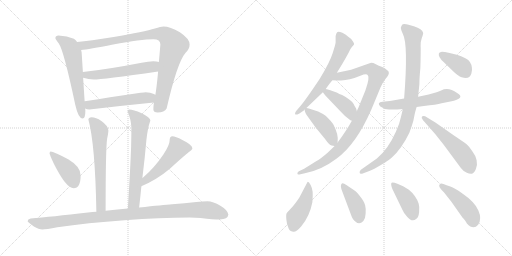
t = 0.00 s
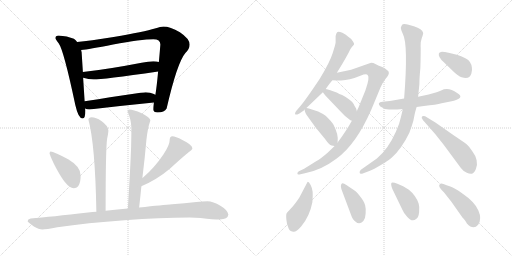
t = 3.08 s
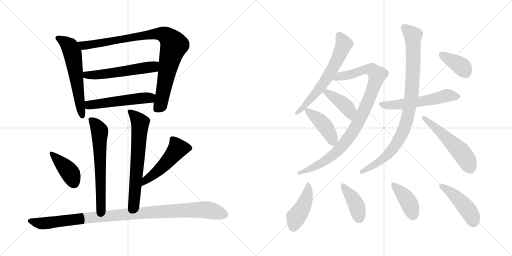
t = 6.15 s
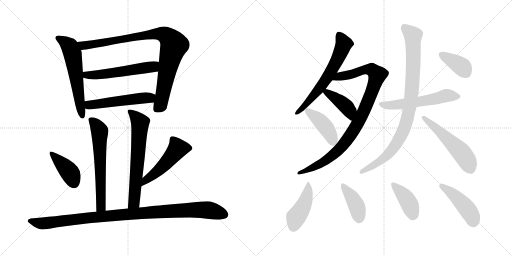
t = 9.22 s
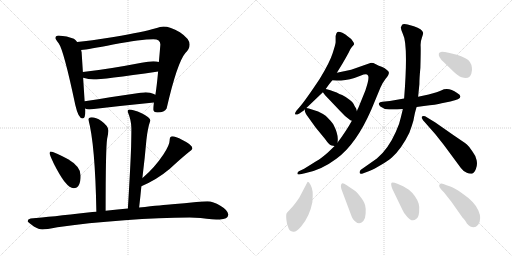
t = 12.30 s
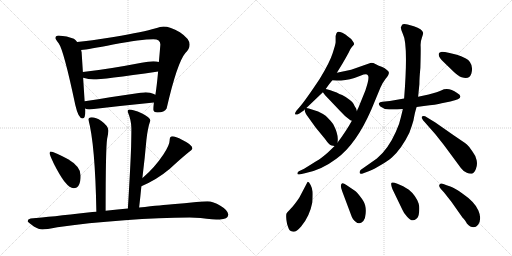
t = 15.37 s

The animated SVG that drew these frames (rendered in a browser with its animation timeline set to each time). Animation: 21 CSS @keyframes rules; one cycle of 15.37 s.

<svg version="1.1" viewBox="0 0 2048 1024" xmlns="http://www.w3.org/2000/svg">
  <g stroke="lightgray" stroke-dasharray="1,1" stroke-width="1" transform="scale(4, 4)">
    <line x1="0" y1="0" x2="256" y2="256"></line>
    <line x1="256" y1="0" x2="0" y2="256"></line>
    <line x1="128" y1="0" x2="128" y2="256"></line>
    <line x1="0" y1="128" x2="256" y2="128"></line>
    <line x1="256" y1="0" x2="512" y2="256"></line>
    <line x1="512" y1="0" x2="256" y2="256"></line>
    <line x1="384" y1="0" x2="384" y2="256"></line>
    <line x1="256" y1="128" x2="512" y2="128"></line>
  </g>
<g transform="scale(1, -1) translate(0, -850)">
   <style type="text/css">
    @keyframes keyframes0 {
      from {
       stroke: black;
       stroke-dashoffset: 598;
       stroke-width: 128;
       }
       66% {
       animation-timing-function: step-end;
       stroke: black;
       stroke-dashoffset: 0;
       stroke-width: 128;
       }
       to {
       stroke: black;
       stroke-width: 1024;
       }
       }
       #make-me-a-hanzi-animation-0 {
         animation: keyframes0 0.736654s both;
         animation-delay: 0.000000s;
         animation-timing-function: linear;
       }
    @keyframes keyframes1 {
      from {
       stroke: black;
       stroke-dashoffset: 930;
       stroke-width: 128;
       }
       75% {
       animation-timing-function: step-end;
       stroke: black;
       stroke-dashoffset: 0;
       stroke-width: 128;
       }
       to {
       stroke: black;
       stroke-width: 1024;
       }
       }
       #make-me-a-hanzi-animation-1 {
         animation: keyframes1 1.006836s both;
         animation-delay: 0.736654s;
         animation-timing-function: linear;
       }
    @keyframes keyframes2 {
      from {
       stroke: black;
       stroke-dashoffset: 557;
       stroke-width: 128;
       }
       64% {
       animation-timing-function: step-end;
       stroke: black;
       stroke-dashoffset: 0;
       stroke-width: 128;
       }
       to {
       stroke: black;
       stroke-width: 1024;
       }
       }
       #make-me-a-hanzi-animation-2 {
         animation: keyframes2 0.703288s both;
         animation-delay: 1.743490s;
         animation-timing-function: linear;
       }
    @keyframes keyframes3 {
      from {
       stroke: black;
       stroke-dashoffset: 527;
       stroke-width: 128;
       }
       63% {
       animation-timing-function: step-end;
       stroke: black;
       stroke-dashoffset: 0;
       stroke-width: 128;
       }
       to {
       stroke: black;
       stroke-width: 1024;
       }
       }
       #make-me-a-hanzi-animation-3 {
         animation: keyframes3 0.678874s both;
         animation-delay: 2.446778s;
         animation-timing-function: linear;
       }
    @keyframes keyframes4 {
      from {
       stroke: black;
       stroke-dashoffset: 631;
       stroke-width: 128;
       }
       67% {
       animation-timing-function: step-end;
       stroke: black;
       stroke-dashoffset: 0;
       stroke-width: 128;
       }
       to {
       stroke: black;
       stroke-width: 1024;
       }
       }
       #make-me-a-hanzi-animation-4 {
         animation: keyframes4 0.763509s both;
         animation-delay: 3.125652s;
         animation-timing-function: linear;
       }
    @keyframes keyframes5 {
      from {
       stroke: black;
       stroke-dashoffset: 656;
       stroke-width: 128;
       }
       68% {
       animation-timing-function: step-end;
       stroke: black;
       stroke-dashoffset: 0;
       stroke-width: 128;
       }
       to {
       stroke: black;
       stroke-width: 1024;
       }
       }
       #make-me-a-hanzi-animation-5 {
         animation: keyframes5 0.783854s both;
         animation-delay: 3.889161s;
         animation-timing-function: linear;
       }
    @keyframes keyframes6 {
      from {
       stroke: black;
       stroke-dashoffset: 407;
       stroke-width: 128;
       }
       57% {
       animation-timing-function: step-end;
       stroke: black;
       stroke-dashoffset: 0;
       stroke-width: 128;
       }
       to {
       stroke: black;
       stroke-width: 1024;
       }
       }
       #make-me-a-hanzi-animation-6 {
         animation: keyframes6 0.581217s both;
         animation-delay: 4.673015s;
         animation-timing-function: linear;
       }
    @keyframes keyframes7 {
      from {
       stroke: black;
       stroke-dashoffset: 507;
       stroke-width: 128;
       }
       62% {
       animation-timing-function: step-end;
       stroke: black;
       stroke-dashoffset: 0;
       stroke-width: 128;
       }
       to {
       stroke: black;
       stroke-width: 1024;
       }
       }
       #make-me-a-hanzi-animation-7 {
         animation: keyframes7 0.662598s both;
         animation-delay: 5.254232s;
         animation-timing-function: linear;
       }
    @keyframes keyframes8 {
      from {
       stroke: black;
       stroke-dashoffset: 1043;
       stroke-width: 128;
       }
       77% {
       animation-timing-function: step-end;
       stroke: black;
       stroke-dashoffset: 0;
       stroke-width: 128;
       }
       to {
       stroke: black;
       stroke-width: 1024;
       }
       }
       #make-me-a-hanzi-animation-8 {
         animation: keyframes8 1.098796s both;
         animation-delay: 5.916830s;
         animation-timing-function: linear;
       }
    @keyframes keyframes9 {
      from {
       stroke: black;
       stroke-dashoffset: 639;
       stroke-width: 128;
       }
       68% {
       animation-timing-function: step-end;
       stroke: black;
       stroke-dashoffset: 0;
       stroke-width: 128;
       }
       to {
       stroke: black;
       stroke-width: 1024;
       }
       }
       #make-me-a-hanzi-animation-9 {
         animation: keyframes9 0.770020s both;
         animation-delay: 7.015626s;
         animation-timing-function: linear;
       }
    @keyframes keyframes10 {
      from {
       stroke: black;
       stroke-dashoffset: 971;
       stroke-width: 128;
       }
       76% {
       animation-timing-function: step-end;
       stroke: black;
       stroke-dashoffset: 0;
       stroke-width: 128;
       }
       to {
       stroke: black;
       stroke-width: 1024;
       }
       }
       #make-me-a-hanzi-animation-10 {
         animation: keyframes10 1.040202s both;
         animation-delay: 7.785646s;
         animation-timing-function: linear;
       }
    @keyframes keyframes11 {
      from {
       stroke: black;
       stroke-dashoffset: 415;
       stroke-width: 128;
       }
       57% {
       animation-timing-function: step-end;
       stroke: black;
       stroke-dashoffset: 0;
       stroke-width: 128;
       }
       to {
       stroke: black;
       stroke-width: 1024;
       }
       }
       #make-me-a-hanzi-animation-11 {
         animation: keyframes11 0.587728s both;
         animation-delay: 8.825848s;
         animation-timing-function: linear;
       }
    @keyframes keyframes12 {
      from {
       stroke: black;
       stroke-dashoffset: 429;
       stroke-width: 128;
       }
       58% {
       animation-timing-function: step-end;
       stroke: black;
       stroke-dashoffset: 0;
       stroke-width: 128;
       }
       to {
       stroke: black;
       stroke-width: 1024;
       }
       }
       #make-me-a-hanzi-animation-12 {
         animation: keyframes12 0.599121s both;
         animation-delay: 9.413576s;
         animation-timing-function: linear;
       }
    @keyframes keyframes13 {
      from {
       stroke: black;
       stroke-dashoffset: 564;
       stroke-width: 128;
       }
       65% {
       animation-timing-function: step-end;
       stroke: black;
       stroke-dashoffset: 0;
       stroke-width: 128;
       }
       to {
       stroke: black;
       stroke-width: 1024;
       }
       }
       #make-me-a-hanzi-animation-13 {
         animation: keyframes13 0.708984s both;
         animation-delay: 10.012697s;
         animation-timing-function: linear;
       }
    @keyframes keyframes14 {
      from {
       stroke: black;
       stroke-dashoffset: 929;
       stroke-width: 128;
       }
       75% {
       animation-timing-function: step-end;
       stroke: black;
       stroke-dashoffset: 0;
       stroke-width: 128;
       }
       to {
       stroke: black;
       stroke-width: 1024;
       }
       }
       #make-me-a-hanzi-animation-14 {
         animation: keyframes14 1.006022s both;
         animation-delay: 10.721681s;
         animation-timing-function: linear;
       }
    @keyframes keyframes15 {
      from {
       stroke: black;
       stroke-dashoffset: 541;
       stroke-width: 128;
       }
       64% {
       animation-timing-function: step-end;
       stroke: black;
       stroke-dashoffset: 0;
       stroke-width: 128;
       }
       to {
       stroke: black;
       stroke-width: 1024;
       }
       }
       #make-me-a-hanzi-animation-15 {
         animation: keyframes15 0.690267s both;
         animation-delay: 11.727703s;
         animation-timing-function: linear;
       }
    @keyframes keyframes16 {
      from {
       stroke: black;
       stroke-dashoffset: 379;
       stroke-width: 128;
       }
       55% {
       animation-timing-function: step-end;
       stroke: black;
       stroke-dashoffset: 0;
       stroke-width: 128;
       }
       to {
       stroke: black;
       stroke-width: 1024;
       }
       }
       #make-me-a-hanzi-animation-16 {
         animation: keyframes16 0.558431s both;
         animation-delay: 12.417970s;
         animation-timing-function: linear;
       }
    @keyframes keyframes17 {
      from {
       stroke: black;
       stroke-dashoffset: 445;
       stroke-width: 128;
       }
       59% {
       animation-timing-function: step-end;
       stroke: black;
       stroke-dashoffset: 0;
       stroke-width: 128;
       }
       to {
       stroke: black;
       stroke-width: 1024;
       }
       }
       #make-me-a-hanzi-animation-17 {
         animation: keyframes17 0.612142s both;
         animation-delay: 12.976401s;
         animation-timing-function: linear;
       }
    @keyframes keyframes18 {
      from {
       stroke: black;
       stroke-dashoffset: 408;
       stroke-width: 128;
       }
       57% {
       animation-timing-function: step-end;
       stroke: black;
       stroke-dashoffset: 0;
       stroke-width: 128;
       }
       to {
       stroke: black;
       stroke-width: 1024;
       }
       }
       #make-me-a-hanzi-animation-18 {
         animation: keyframes18 0.582031s both;
         animation-delay: 13.588543s;
         animation-timing-function: linear;
       }
    @keyframes keyframes19 {
      from {
       stroke: black;
       stroke-dashoffset: 411;
       stroke-width: 128;
       }
       57% {
       animation-timing-function: step-end;
       stroke: black;
       stroke-dashoffset: 0;
       stroke-width: 128;
       }
       to {
       stroke: black;
       stroke-width: 1024;
       }
       }
       #make-me-a-hanzi-animation-19 {
         animation: keyframes19 0.584473s both;
         animation-delay: 14.170574s;
         animation-timing-function: linear;
       }
    @keyframes keyframes20 {
      from {
       stroke: black;
       stroke-dashoffset: 453;
       stroke-width: 128;
       }
       60% {
       animation-timing-function: step-end;
       stroke: black;
       stroke-dashoffset: 0;
       stroke-width: 128;
       }
       to {
       stroke: black;
       stroke-width: 1024;
       }
       }
       #make-me-a-hanzi-animation-20 {
         animation: keyframes20 0.618652s both;
         animation-delay: 14.755047s;
         animation-timing-function: linear;
       }
</style>
<path d="M 234.5 708.0 Q 221.5 708.0 221.5 697.0 Q 222.5 693.0 234.5 677.0 Q 254.5 651.0 301.5 429.0 Q 313.5 376.0 330.5 376.0 Q 341.5 376.0 341.5 408.0 L 340.5 416.0 L 338.5 445.0 L 332.5 539.0 L 331.5 562.0 L 326.5 641.0 Q 325.5 644.0 324.5 650.0 L 308.5 682.0 Q 303.5 690.0 295.5 695.0 Q 268.5 707.0 234.5 708.0 Z" fill="lightgray"></path> 
<path d="M 615.5 440.0 Q 613.5 422.0 613.5 412.0 Q 613.5 400.0 630.5 400.0 Q 657.5 400.0 666.5 416.0 Q 708.5 599.0 741.5 638.0 Q 758.5 654.0 758.5 672.0 Q 758.5 695.0 719.5 721.0 Q 680.5 744.0 653.5 744.0 Q 643.5 744.0 619.5 736.0 Q 578.5 723.0 454.5 702.0 Q 357.5 687.0 308.5 682.0 C 278.5 679.0 294.5 646.0 324.5 650.0 Q 354.5 653.0 452.5 672.0 Q 565.5 693.0 613.5 693.0 Q 641.5 693.0 641.5 672.0 Q 638.5 635.0 635.5 602.0 L 632.5 564.0 Q 626.5 499.0 621.5 471.0 L 615.5 440.0 Z" fill="lightgray"></path> 
<path d="M 332.5 539.0 Q 354.5 532.0 374.5 532.0 Q 408.5 532.0 632.5 564.0 C 662.5 568.0 664.5 595.0 635.5 602.0 Q 627.5 605.0 613.5 605.0 Q 593.5 605.0 566.5 599.0 Q 426.5 572.0 331.5 562.0 C 301.5 559.0 303.5 547.0 332.5 539.0 Z" fill="lightgray"></path> 
<path d="M 340.5 416.0 Q 347.5 412.0 357.5 412.0 Q 483.5 427.0 615.5 440.0 C 645.5 443.0 648.5 458.0 621.5 471.0 Q 619.5 472.0 615.5 474.0 Q 601.5 481.0 582.5 481.0 Q 569.5 481.0 338.5 445.0 C 308.5 440.0 312.5 426.0 340.5 416.0 Z" fill="lightgray"></path> 
<path d="M 422.5 7.0 Q 422.5 257.0 428.5 295.0 Q 433.5 319.0 433.5 328.0 Q 433.5 346.0 405.5 366.0 Q 383.5 381.0 366.5 381.0 Q 353.5 379.0 353.5 372.0 Q 380.5 274.0 385.5 3.0 C 386.5 -27.0 422.5 -23.0 422.5 7.0 Z" fill="lightgray"></path> 
<path d="M 569.5 138.0 Q 579.5 219.0 585.5 289.0 Q 590.5 338.0 601.5 368.0 Q 601.5 380.0 566.5 397.0 Q 532.5 412.0 517.5 412.0 Q 510.5 412.0 510.5 404.0 Q 525.5 368.0 525.5 337.0 Q 525.5 314.0 524.5 265.0 Q 521.5 178.0 511.5 16.0 C 509.5 -14.0 553.5 -10.0 556.5 20.0 Q 561.5 63.0 565.5 105.0 L 569.5 138.0 Z" fill="lightgray"></path> 
<path d="M 202.5 244.0 Q 198.5 244.0 198.5 236.0 Q 198.5 231.0 215.5 195.0 Q 264.5 97.0 294.5 97.0 Q 322.5 97.0 322.5 148.0 Q 322.5 184.0 272.5 213.0 Q 214.5 244.0 202.5 244.0 Z" fill="lightgray"></path> 
<path d="M 689.5 305.0 Q 684.5 305.0 680.5 300.0 Q 678.5 295.0 678.5 288.0 Q 678.5 270.0 653.5 232.0 Q 619.5 181.0 573.5 141.0 Q 571.5 140.0 569.5 138.0 C 546.5 119.0 538.5 93.0 565.5 105.0 Q 628.5 132.0 679.5 175.0 Q 721.5 214.0 754.5 241.0 Q 769.5 251.0 769.5 257.0 Q 769.5 271.0 729.5 290.0 Q 701.5 305.0 689.5 305.0 Z" fill="lightgray"></path> 
<path d="M 511.5 16.0 Q 472.5 12.0 422.5 7.0 L 385.5 3.0 Q 370.5 2.0 351.5 0.0 Q 204.5 -17.0 122.5 -24.0 Q 110.5 -27.0 110.5 -35.0 Q 111.5 -39.0 135.5 -56.0 Q 155.5 -68.0 169.5 -68.0 Q 183.5 -68.0 229.5 -59.0 Q 348.5 -41.0 498.5 -31.0 Q 640.5 -20.0 758.5 -20.0 L 802.5 -22.0 Q 854.5 -28.0 878.5 -28.0 Q 911.5 -27.0 913.5 -8.0 Q 910.5 10.0 881.5 27.0 Q 852.5 45.0 829.5 45.0 Q 812.5 45.0 785.5 42.0 Q 738.5 37.0 688.5 33.0 Q 653.5 30.0 556.5 20.0 L 511.5 16.0 Z" fill="lightgray"></path> 
<path d="M 1303.5 495.5 Q 1315.5 513.5 1329.5 529.5 L 1347.5 559.5 L 1369.5 595.5 Q 1382.5 617.5 1395.5 641.5 Q 1399.5 653.5 1407.5 662.5 Q 1415.5 670.5 1416.5 673.5 Q 1417.5 676.5 1410.5 686.5 Q 1404.5 696.5 1390.5 705.5 Q 1383.5 712.5 1369.5 719.5 Q 1352.5 725.5 1348.5 721.5 Q 1344.5 717.5 1342.5 706.5 L 1342.5 681.5 Q 1342.5 674.5 1330.5 637.5 Q 1318.5 599.5 1278.5 534.5 Q 1220.5 447.5 1198.5 422.5 L 1185.5 407.5 Q 1177.5 396.5 1181.5 392.5 Q 1184.5 389.5 1197.5 396.5 L 1216.5 409.5 L 1218.5 412.5 L 1225.5 418.5 L 1291.5 481.5 L 1303.5 495.5 Z" fill="lightgray"></path> 
<path d="M 1329.5 529.5 L 1347.5 528.5 Q 1348.5 527.5 1364.5 528.5 Q 1381.5 529.5 1399.5 533.5 Q 1417.5 537.5 1441.5 547.5 Q 1466.5 557.5 1470.5 550.5 Q 1480.5 542.5 1461.5 488.5 L 1433.5 419.5 Q 1429.5 412.5 1427.5 405.5 L 1407.5 367.5 Q 1385.5 327.5 1350.5 280.5 L 1338.5 266.5 L 1311.5 240.5 Q 1284.5 216.5 1264.5 205.5 L 1216.5 175.5 L 1195.5 165.5 Q 1189.5 161.5 1189.5 156.5 Q 1189.5 150.5 1197.5 152.5 L 1219.5 157.5 Q 1284.5 169.5 1345.5 215.5 Q 1424.5 272.5 1485.5 412.5 L 1521.5 499.5 Q 1530.5 520.5 1542.5 535.5 Q 1555.5 550.5 1555.5 558.5 Q 1556.5 565.5 1546.5 571.5 Q 1538.5 579.5 1526.5 583.5 Q 1515.5 587.5 1503.5 593.5 Q 1491.5 599.5 1481.5 598.5 L 1404.5 571.5 L 1347.5 559.5 C 1318.5 553.5 1299.5 531.5 1329.5 529.5 Z" fill="lightgray"></path> 
<path d="M 1427.5 405.5 L 1424.5 416.5 Q 1418.5 424.5 1414.5 434.5 Q 1410.5 443.5 1399.5 450.5 Q 1381.5 464.5 1368.5 470.5 Q 1355.5 475.5 1350.5 478.5 Q 1345.5 481.5 1321.5 489.5 L 1307.5 493.5 Q 1305.5 493.5 1303.5 495.5 C 1276.5 507.5 1273.5 505.5 1291.5 481.5 L 1300.5 469.5 L 1359.5 407.5 Q 1380.5 383.5 1401.5 369.5 L 1407.5 367.5 C 1435.5 358.5 1435.5 376.5 1427.5 405.5 Z" fill="lightgray"></path> 
<path d="M 1350.5 280.5 L 1350.5 284.5 Q 1354.5 312.5 1333.5 352.5 Q 1324.5 366.5 1302.5 387.5 Q 1289.5 396.5 1272.5 404.5 L 1235.5 416.5 L 1225.5 418.5 C 1217.5 420.5 1217.5 420.5 1218.5 412.5 Q 1218.5 398.5 1234.5 379.5 L 1262.5 340.5 L 1299.5 295.5 Q 1317.5 269.5 1326.5 268.5 L 1338.5 266.5 C 1349.5 264.5 1349.5 264.5 1350.5 280.5 Z" fill="lightgray"></path> 
<path d="M 1666.5 422.5 L 1695.5 426.5 Q 1745.5 431.5 1766.5 437.5 L 1801.5 444.5 Q 1864.5 457.5 1828.5 478.5 Q 1793.5 503.5 1764.5 488.5 Q 1753.5 483.5 1714.5 472.5 L 1672.5 463.5 L 1616.5 456.5 L 1559.5 446.5 L 1529.5 443.5 Q 1518.5 442.5 1515.5 437.5 Q 1513.5 432.5 1521.5 424.5 Q 1534.5 413.5 1556.5 412.5 Q 1579.5 411.5 1611.5 414.5 L 1666.5 422.5 Z" fill="lightgray"></path> 
<path d="M 1611.5 414.5 L 1603.5 381.5 Q 1598.5 355.5 1583.5 323.5 Q 1552.5 253.5 1507.5 216.5 L 1443.5 171.5 Q 1437.5 166.5 1438.5 159.5 Q 1439.5 151.5 1453.5 157.5 L 1477.5 166.5 Q 1494.5 173.5 1523.5 190.5 Q 1552.5 207.5 1567.5 220.5 Q 1606.5 255.5 1637.5 319.5 Q 1647.5 346.5 1653.5 367.5 Q 1660.5 405.5 1666.5 422.5 L 1672.5 463.5 L 1677.5 513.5 Q 1677.5 537.5 1681.5 579.5 Q 1683.5 649.5 1682.5 666.5 Q 1681.5 683.5 1687.5 699.5 Q 1693.5 715.5 1692.5 719.5 Q 1689.5 734.5 1655.5 745.5 L 1630.5 752.5 Q 1612.5 755.5 1608.5 751.5 L 1603.5 741.5 Q 1602.5 733.5 1611.5 714.5 Q 1633.5 673.5 1616.5 456.5 L 1611.5 414.5 Z" fill="lightgray"></path> 
<path d="M 1697.5 363.5 L 1741.5 313.5 L 1775.5 270.5 L 1843.5 178.5 Q 1854.5 163.5 1867.5 159.5 Q 1876.5 154.5 1887.5 155.5 Q 1896.5 157.5 1903.5 174.5 Q 1910.5 190.5 1906.5 209.5 Q 1902.5 228.5 1890.5 243.5 Q 1878.5 263.5 1866.5 273.5 Q 1854.5 282.5 1814.5 309.5 L 1741.5 360.5 L 1700.5 385.5 Q 1689.5 387.5 1687.5 383.5 Q 1685.5 378.5 1689.5 374.5 Q 1690.5 369.5 1697.5 363.5 Z" fill="lightgray"></path> 
<path d="M 1827.5 631.5 L 1798.5 638.5 Q 1772.5 643.5 1764.5 642.5 Q 1757.5 641.5 1755.5 636.5 Q 1751.5 622.5 1775.5 601.5 L 1809.5 568.5 Q 1832.5 545.5 1846.5 541.5 Q 1877.5 530.5 1885.5 556.5 Q 1889.5 569.5 1887.5 580.5 Q 1884.5 605.5 1863.5 616.5 Q 1843.5 626.5 1827.5 631.5 Z" fill="lightgray"></path> 
<path d="M 1231.5 123.5 L 1229.5 121.5 L 1197.5 60.5 Q 1177.5 30.5 1163.5 16.5 Q 1149.5 1.5 1146.5 -2.5 Q 1143.5 -7.5 1145.5 -28.5 Q 1147.5 -49.5 1153.5 -60.5 Q 1156.5 -73.5 1172.5 -76.5 Q 1183.5 -79.5 1204.5 -55.5 Q 1238.5 -15.5 1249.5 41.5 Q 1251.5 69.5 1250.5 83.5 Q 1249.5 96.5 1242.5 110.5 Q 1235.5 123.5 1231.5 123.5 Z" fill="lightgray"></path> 
<path d="M 1419.5 87.5 L 1385.5 110.5 Q 1372.5 119.5 1367.5 116.5 Q 1358.5 109.5 1369.5 83.5 L 1402.5 -4.5 Q 1410.5 -29.5 1422.5 -36.5 Q 1437.5 -51.5 1453.5 -33.5 Q 1461.5 -24.5 1462.5 -4.5 Q 1464.5 14.5 1460.5 29.5 Q 1457.5 43.5 1441.5 63.5 Q 1426.5 83.5 1419.5 87.5 Z" fill="lightgray"></path> 
<path d="M 1569.5 94.5 L 1609.5 11.5 Q 1613.5 0.5 1628.5 -16.5 Q 1648.5 -40.5 1664.5 -25.5 Q 1674.5 -19.5 1676.5 2.5 Q 1678.5 24.5 1674.5 36.5 Q 1663.5 68.5 1635.5 91.5 L 1612.5 105.5 L 1589.5 115.5 Q 1571.5 122.5 1566.5 119.5 Q 1561.5 115.5 1569.5 94.5 Z" fill="lightgray"></path> 
<path d="M 1912.5 -48.5 Q 1928.5 -25.5 1913.5 8.5 Q 1899.5 42.5 1849.5 76.5 Q 1818.5 99.5 1801.5 104.5 Q 1785.5 109.5 1773.5 114.5 Q 1762.5 119.5 1757.5 111.5 Q 1752.5 103.5 1775.5 81.5 L 1805.5 43.5 L 1850.5 -20.5 Q 1852.5 -21.5 1859.5 -30.5 Q 1866.5 -40.5 1867.5 -43.5 Q 1893.5 -71.5 1912.5 -48.5 Z" fill="lightgray"></path> 
      <clipPath id="make-me-a-hanzi-clip-0">
      <path d="M 234.5 708.0 Q 221.5 708.0 221.5 697.0 Q 222.5 693.0 234.5 677.0 Q 254.5 651.0 301.5 429.0 Q 313.5 376.0 330.5 376.0 Q 341.5 376.0 341.5 408.0 L 340.5 416.0 L 338.5 445.0 L 332.5 539.0 L 331.5 562.0 L 326.5 641.0 Q 325.5 644.0 324.5 650.0 L 308.5 682.0 Q 303.5 690.0 295.5 695.0 Q 268.5 707.0 234.5 708.0 Z" fill="lightgray"></path>
      </clipPath>
      <path clip-path="url(#make-me-a-hanzi-clip-0)" d="M 231.5 698.0 L 277.5 665.0 L 291.5 631.0 L 329.5 385.0 " fill="none" id="make-me-a-hanzi-animation-0" stroke-dasharray="470 940" stroke-linecap="round"></path>

      <clipPath id="make-me-a-hanzi-clip-1">
      <path d="M 615.5 440.0 Q 613.5 422.0 613.5 412.0 Q 613.5 400.0 630.5 400.0 Q 657.5 400.0 666.5 416.0 Q 708.5 599.0 741.5 638.0 Q 758.5 654.0 758.5 672.0 Q 758.5 695.0 719.5 721.0 Q 680.5 744.0 653.5 744.0 Q 643.5 744.0 619.5 736.0 Q 578.5 723.0 454.5 702.0 Q 357.5 687.0 308.5 682.0 C 278.5 679.0 294.5 646.0 324.5 650.0 Q 354.5 653.0 452.5 672.0 Q 565.5 693.0 613.5 693.0 Q 641.5 693.0 641.5 672.0 Q 638.5 635.0 635.5 602.0 L 632.5 564.0 Q 626.5 499.0 621.5 471.0 L 615.5 440.0 Z" fill="lightgray"></path>
      </clipPath>
      <path clip-path="url(#make-me-a-hanzi-clip-1)" d="M 314.5 678.0 L 334.5 668.0 L 355.5 670.0 L 633.5 715.0 L 671.5 703.0 L 695.5 668.0 L 671.5 580.0 L 643.5 434.0 L 626.5 413.0 " fill="none" id="make-me-a-hanzi-animation-1" stroke-dasharray="802 1604" stroke-linecap="round"></path>

      <clipPath id="make-me-a-hanzi-clip-2">
      <path d="M 332.5 539.0 Q 354.5 532.0 374.5 532.0 Q 408.5 532.0 632.5 564.0 C 662.5 568.0 664.5 595.0 635.5 602.0 Q 627.5 605.0 613.5 605.0 Q 593.5 605.0 566.5 599.0 Q 426.5 572.0 331.5 562.0 C 301.5 559.0 303.5 547.0 332.5 539.0 Z" fill="lightgray"></path>
      </clipPath>
      <path clip-path="url(#make-me-a-hanzi-clip-2)" d="M 338.5 557.0 L 346.5 549.0 L 404.5 552.0 L 611.5 582.0 L 629.5 596.0 " fill="none" id="make-me-a-hanzi-animation-2" stroke-dasharray="429 858" stroke-linecap="round"></path>

      <clipPath id="make-me-a-hanzi-clip-3">
      <path d="M 340.5 416.0 Q 347.5 412.0 357.5 412.0 Q 483.5 427.0 615.5 440.0 C 645.5 443.0 648.5 458.0 621.5 471.0 Q 619.5 472.0 615.5 474.0 Q 601.5 481.0 582.5 481.0 Q 569.5 481.0 338.5 445.0 C 308.5 440.0 312.5 426.0 340.5 416.0 Z" fill="lightgray"></path>
      </clipPath>
      <path clip-path="url(#make-me-a-hanzi-clip-3)" d="M 347.5 424.0 L 382.5 436.0 L 614.5 464.0 " fill="none" id="make-me-a-hanzi-animation-3" stroke-dasharray="399 798" stroke-linecap="round"></path>

      <clipPath id="make-me-a-hanzi-clip-4">
      <path d="M 422.5 7.0 Q 422.5 257.0 428.5 295.0 Q 433.5 319.0 433.5 328.0 Q 433.5 346.0 405.5 366.0 Q 383.5 381.0 366.5 381.0 Q 353.5 379.0 353.5 372.0 Q 380.5 274.0 385.5 3.0 C 386.5 -27.0 422.5 -23.0 422.5 7.0 Z" fill="lightgray"></path>
      </clipPath>
      <path clip-path="url(#make-me-a-hanzi-clip-4)" d="M 364.5 370.0 L 398.5 326.0 L 405.5 45.0 L 404.5 25.0 L 390.5 14.0 " fill="none" id="make-me-a-hanzi-animation-4" stroke-dasharray="503 1006" stroke-linecap="round"></path>

      <clipPath id="make-me-a-hanzi-clip-5">
      <path d="M 569.5 138.0 Q 579.5 219.0 585.5 289.0 Q 590.5 338.0 601.5 368.0 Q 601.5 380.0 566.5 397.0 Q 532.5 412.0 517.5 412.0 Q 510.5 412.0 510.5 404.0 Q 525.5 368.0 525.5 337.0 Q 525.5 314.0 524.5 265.0 Q 521.5 178.0 511.5 16.0 C 509.5 -14.0 553.5 -10.0 556.5 20.0 Q 561.5 63.0 565.5 105.0 L 569.5 138.0 Z" fill="lightgray"></path>
      </clipPath>
      <path clip-path="url(#make-me-a-hanzi-clip-5)" d="M 520.5 402.0 L 560.5 359.0 L 539.5 72.0 L 535.5 42.0 L 518.5 26.0 " fill="none" id="make-me-a-hanzi-animation-5" stroke-dasharray="528 1056" stroke-linecap="round"></path>

      <clipPath id="make-me-a-hanzi-clip-6">
      <path d="M 202.5 244.0 Q 198.5 244.0 198.5 236.0 Q 198.5 231.0 215.5 195.0 Q 264.5 97.0 294.5 97.0 Q 322.5 97.0 322.5 148.0 Q 322.5 184.0 272.5 213.0 Q 214.5 244.0 202.5 244.0 Z" fill="lightgray"></path>
      </clipPath>
      <path clip-path="url(#make-me-a-hanzi-clip-6)" d="M 204.5 238.0 L 271.5 170.0 L 295.5 120.0 " fill="none" id="make-me-a-hanzi-animation-6" stroke-dasharray="279 558" stroke-linecap="round"></path>

      <clipPath id="make-me-a-hanzi-clip-7">
      <path d="M 689.5 305.0 Q 684.5 305.0 680.5 300.0 Q 678.5 295.0 678.5 288.0 Q 678.5 270.0 653.5 232.0 Q 619.5 181.0 573.5 141.0 Q 571.5 140.0 569.5 138.0 C 546.5 119.0 538.5 93.0 565.5 105.0 Q 628.5 132.0 679.5 175.0 Q 721.5 214.0 754.5 241.0 Q 769.5 251.0 769.5 257.0 Q 769.5 271.0 729.5 290.0 Q 701.5 305.0 689.5 305.0 Z" fill="lightgray"></path>
      </clipPath>
      <path clip-path="url(#make-me-a-hanzi-clip-7)" d="M 759.5 258.0 L 710.5 255.0 L 657.5 191.0 L 589.5 135.0 L 571.5 110.0 " fill="none" id="make-me-a-hanzi-animation-7" stroke-dasharray="379 758" stroke-linecap="round"></path>

      <clipPath id="make-me-a-hanzi-clip-8">
      <path d="M 511.5 16.0 Q 472.5 12.0 422.5 7.0 L 385.5 3.0 Q 370.5 2.0 351.5 0.0 Q 204.5 -17.0 122.5 -24.0 Q 110.5 -27.0 110.5 -35.0 Q 111.5 -39.0 135.5 -56.0 Q 155.5 -68.0 169.5 -68.0 Q 183.5 -68.0 229.5 -59.0 Q 348.5 -41.0 498.5 -31.0 Q 640.5 -20.0 758.5 -20.0 L 802.5 -22.0 Q 854.5 -28.0 878.5 -28.0 Q 911.5 -27.0 913.5 -8.0 Q 910.5 10.0 881.5 27.0 Q 852.5 45.0 829.5 45.0 Q 812.5 45.0 785.5 42.0 Q 738.5 37.0 688.5 33.0 Q 653.5 30.0 556.5 20.0 L 511.5 16.0 Z" fill="lightgray"></path>
      </clipPath>
      <path clip-path="url(#make-me-a-hanzi-clip-8)" d="M 116.5 -34.0 L 172.5 -44.0 L 432.5 -13.0 L 767.5 10.0 L 832.5 10.0 L 897.5 -7.0 " fill="none" id="make-me-a-hanzi-animation-8" stroke-dasharray="915 1830" stroke-linecap="round"></path>

      <clipPath id="make-me-a-hanzi-clip-9">
      <path d="M 1303.5 495.5 Q 1315.5 513.5 1329.5 529.5 L 1347.5 559.5 L 1369.5 595.5 Q 1382.5 617.5 1395.5 641.5 Q 1399.5 653.5 1407.5 662.5 Q 1415.5 670.5 1416.5 673.5 Q 1417.5 676.5 1410.5 686.5 Q 1404.5 696.5 1390.5 705.5 Q 1383.5 712.5 1369.5 719.5 Q 1352.5 725.5 1348.5 721.5 Q 1344.5 717.5 1342.5 706.5 L 1342.5 681.5 Q 1342.5 674.5 1330.5 637.5 Q 1318.5 599.5 1278.5 534.5 Q 1220.5 447.5 1198.5 422.5 L 1185.5 407.5 Q 1177.5 396.5 1181.5 392.5 Q 1184.5 389.5 1197.5 396.5 L 1216.5 409.5 L 1218.5 412.5 L 1225.5 418.5 L 1291.5 481.5 L 1303.5 495.5 Z" fill="lightgray"></path>
      </clipPath>
      <path clip-path="url(#make-me-a-hanzi-clip-9)" d="M 1353.5 714.5 L 1373.5 672.5 L 1343.5 600.5 L 1272.5 489.5 L 1206.5 414.5 L 1184.5 399.5 " fill="none" id="make-me-a-hanzi-animation-9" stroke-dasharray="511 1022" stroke-linecap="round"></path>

      <clipPath id="make-me-a-hanzi-clip-10">
      <path d="M 1329.5 529.5 L 1347.5 528.5 Q 1348.5 527.5 1364.5 528.5 Q 1381.5 529.5 1399.5 533.5 Q 1417.5 537.5 1441.5 547.5 Q 1466.5 557.5 1470.5 550.5 Q 1480.5 542.5 1461.5 488.5 L 1433.5 419.5 Q 1429.5 412.5 1427.5 405.5 L 1407.5 367.5 Q 1385.5 327.5 1350.5 280.5 L 1338.5 266.5 L 1311.5 240.5 Q 1284.5 216.5 1264.5 205.5 L 1216.5 175.5 L 1195.5 165.5 Q 1189.5 161.5 1189.5 156.5 Q 1189.5 150.5 1197.5 152.5 L 1219.5 157.5 Q 1284.5 169.5 1345.5 215.5 Q 1424.5 272.5 1485.5 412.5 L 1521.5 499.5 Q 1530.5 520.5 1542.5 535.5 Q 1555.5 550.5 1555.5 558.5 Q 1556.5 565.5 1546.5 571.5 Q 1538.5 579.5 1526.5 583.5 Q 1515.5 587.5 1503.5 593.5 Q 1491.5 599.5 1481.5 598.5 L 1404.5 571.5 L 1347.5 559.5 C 1318.5 553.5 1299.5 531.5 1329.5 529.5 Z" fill="lightgray"></path>
      </clipPath>
      <path clip-path="url(#make-me-a-hanzi-clip-10)" d="M 1334.5 533.5 L 1358.5 545.5 L 1471.5 572.5 L 1488.5 570.5 L 1509.5 551.5 L 1452.5 397.5 L 1388.5 290.5 L 1355.5 251.5 L 1314.5 216.5 L 1251.5 179.5 L 1195.5 158.5 " fill="none" id="make-me-a-hanzi-animation-10" stroke-dasharray="843 1686" stroke-linecap="round"></path>

      <clipPath id="make-me-a-hanzi-clip-11">
      <path d="M 1427.5 405.5 L 1424.5 416.5 Q 1418.5 424.5 1414.5 434.5 Q 1410.5 443.5 1399.5 450.5 Q 1381.5 464.5 1368.5 470.5 Q 1355.5 475.5 1350.5 478.5 Q 1345.5 481.5 1321.5 489.5 L 1307.5 493.5 Q 1305.5 493.5 1303.5 495.5 C 1276.5 507.5 1273.5 505.5 1291.5 481.5 L 1300.5 469.5 L 1359.5 407.5 Q 1380.5 383.5 1401.5 369.5 L 1407.5 367.5 C 1435.5 358.5 1435.5 376.5 1427.5 405.5 Z" fill="lightgray"></path>
      </clipPath>
      <path clip-path="url(#make-me-a-hanzi-clip-11)" d="M 1303.5 489.5 L 1307.5 480.5 L 1390.5 417.5 L 1406.5 375.5 " fill="none" id="make-me-a-hanzi-animation-11" stroke-dasharray="287 574" stroke-linecap="round"></path>

      <clipPath id="make-me-a-hanzi-clip-12">
      <path d="M 1350.5 280.5 L 1350.5 284.5 Q 1354.5 312.5 1333.5 352.5 Q 1324.5 366.5 1302.5 387.5 Q 1289.5 396.5 1272.5 404.5 L 1235.5 416.5 L 1225.5 418.5 C 1217.5 420.5 1217.5 420.5 1218.5 412.5 Q 1218.5 398.5 1234.5 379.5 L 1262.5 340.5 L 1299.5 295.5 Q 1317.5 269.5 1326.5 268.5 L 1338.5 266.5 C 1349.5 264.5 1349.5 264.5 1350.5 280.5 Z" fill="lightgray"></path>
      </clipPath>
      <path clip-path="url(#make-me-a-hanzi-clip-12)" d="M 1227.5 409.5 L 1304.5 339.5 L 1333.5 276.5 " fill="none" id="make-me-a-hanzi-animation-12" stroke-dasharray="301 602" stroke-linecap="round"></path>

      <clipPath id="make-me-a-hanzi-clip-13">
      <path d="M 1666.5 422.5 L 1695.5 426.5 Q 1745.5 431.5 1766.5 437.5 L 1801.5 444.5 Q 1864.5 457.5 1828.5 478.5 Q 1793.5 503.5 1764.5 488.5 Q 1753.5 483.5 1714.5 472.5 L 1672.5 463.5 L 1616.5 456.5 L 1559.5 446.5 L 1529.5 443.5 Q 1518.5 442.5 1515.5 437.5 Q 1513.5 432.5 1521.5 424.5 Q 1534.5 413.5 1556.5 412.5 Q 1579.5 411.5 1611.5 414.5 L 1666.5 422.5 Z" fill="lightgray"></path>
      </clipPath>
      <path clip-path="url(#make-me-a-hanzi-clip-13)" d="M 1525.5 434.5 L 1574.5 430.5 L 1719.5 450.5 L 1784.5 468.5 L 1829.5 466.5 " fill="none" id="make-me-a-hanzi-animation-13" stroke-dasharray="436 872" stroke-linecap="round"></path>

      <clipPath id="make-me-a-hanzi-clip-14">
      <path d="M 1611.5 414.5 L 1603.5 381.5 Q 1598.5 355.5 1583.5 323.5 Q 1552.5 253.5 1507.5 216.5 L 1443.5 171.5 Q 1437.5 166.5 1438.5 159.5 Q 1439.5 151.5 1453.5 157.5 L 1477.5 166.5 Q 1494.5 173.5 1523.5 190.5 Q 1552.5 207.5 1567.5 220.5 Q 1606.5 255.5 1637.5 319.5 Q 1647.5 346.5 1653.5 367.5 Q 1660.5 405.5 1666.5 422.5 L 1672.5 463.5 L 1677.5 513.5 Q 1677.5 537.5 1681.5 579.5 Q 1683.5 649.5 1682.5 666.5 Q 1681.5 683.5 1687.5 699.5 Q 1693.5 715.5 1692.5 719.5 Q 1689.5 734.5 1655.5 745.5 L 1630.5 752.5 Q 1612.5 755.5 1608.5 751.5 L 1603.5 741.5 Q 1602.5 733.5 1611.5 714.5 Q 1633.5 673.5 1616.5 456.5 L 1611.5 414.5 Z" fill="lightgray"></path>
      </clipPath>
      <path clip-path="url(#make-me-a-hanzi-clip-14)" d="M 1615.5 741.5 L 1652.5 704.5 L 1649.5 519.5 L 1637.5 412.5 L 1624.5 358.5 L 1597.5 294.5 L 1551.5 232.5 L 1522.5 207.5 L 1446.5 163.5 " fill="none" id="make-me-a-hanzi-animation-14" stroke-dasharray="801 1602" stroke-linecap="round"></path>

      <clipPath id="make-me-a-hanzi-clip-15">
      <path d="M 1697.5 363.5 L 1741.5 313.5 L 1775.5 270.5 L 1843.5 178.5 Q 1854.5 163.5 1867.5 159.5 Q 1876.5 154.5 1887.5 155.5 Q 1896.5 157.5 1903.5 174.5 Q 1910.5 190.5 1906.5 209.5 Q 1902.5 228.5 1890.5 243.5 Q 1878.5 263.5 1866.5 273.5 Q 1854.5 282.5 1814.5 309.5 L 1741.5 360.5 L 1700.5 385.5 Q 1689.5 387.5 1687.5 383.5 Q 1685.5 378.5 1689.5 374.5 Q 1690.5 369.5 1697.5 363.5 Z" fill="lightgray"></path>
      </clipPath>
      <path clip-path="url(#make-me-a-hanzi-clip-15)" d="M 1694.5 380.5 L 1844.5 241.5 L 1866.5 211.5 L 1882.5 171.5 " fill="none" id="make-me-a-hanzi-animation-15" stroke-dasharray="413 826" stroke-linecap="round"></path>

      <clipPath id="make-me-a-hanzi-clip-16">
      <path d="M 1827.5 631.5 L 1798.5 638.5 Q 1772.5 643.5 1764.5 642.5 Q 1757.5 641.5 1755.5 636.5 Q 1751.5 622.5 1775.5 601.5 L 1809.5 568.5 Q 1832.5 545.5 1846.5 541.5 Q 1877.5 530.5 1885.5 556.5 Q 1889.5 569.5 1887.5 580.5 Q 1884.5 605.5 1863.5 616.5 Q 1843.5 626.5 1827.5 631.5 Z" fill="lightgray"></path>
      </clipPath>
      <path clip-path="url(#make-me-a-hanzi-clip-16)" d="M 1765.5 631.5 L 1848.5 583.5 L 1863.5 560.5 " fill="none" id="make-me-a-hanzi-animation-16" stroke-dasharray="251 502" stroke-linecap="round"></path>

      <clipPath id="make-me-a-hanzi-clip-17">
      <path d="M 1231.5 123.5 L 1229.5 121.5 L 1197.5 60.5 Q 1177.5 30.5 1163.5 16.5 Q 1149.5 1.5 1146.5 -2.5 Q 1143.5 -7.5 1145.5 -28.5 Q 1147.5 -49.5 1153.5 -60.5 Q 1156.5 -73.5 1172.5 -76.5 Q 1183.5 -79.5 1204.5 -55.5 Q 1238.5 -15.5 1249.5 41.5 Q 1251.5 69.5 1250.5 83.5 Q 1249.5 96.5 1242.5 110.5 Q 1235.5 123.5 1231.5 123.5 Z" fill="lightgray"></path>
      </clipPath>
      <path clip-path="url(#make-me-a-hanzi-clip-17)" d="M 1232.5 120.5 L 1232.5 86.5 L 1223.5 51.5 L 1207.5 14.5 L 1183.5 -19.5 L 1174.5 -55.5 " fill="none" id="make-me-a-hanzi-animation-17" stroke-dasharray="317 634" stroke-linecap="round"></path>

      <clipPath id="make-me-a-hanzi-clip-18">
      <path d="M 1419.5 87.5 L 1385.5 110.5 Q 1372.5 119.5 1367.5 116.5 Q 1358.5 109.5 1369.5 83.5 L 1402.5 -4.5 Q 1410.5 -29.5 1422.5 -36.5 Q 1437.5 -51.5 1453.5 -33.5 Q 1461.5 -24.5 1462.5 -4.5 Q 1464.5 14.5 1460.5 29.5 Q 1457.5 43.5 1441.5 63.5 Q 1426.5 83.5 1419.5 87.5 Z" fill="lightgray"></path>
      </clipPath>
      <path clip-path="url(#make-me-a-hanzi-clip-18)" d="M 1371.5 110.5 L 1420.5 38.5 L 1436.5 -24.5 " fill="none" id="make-me-a-hanzi-animation-18" stroke-dasharray="280 560" stroke-linecap="round"></path>

      <clipPath id="make-me-a-hanzi-clip-19">
      <path d="M 1569.5 94.5 L 1609.5 11.5 Q 1613.5 0.5 1628.5 -16.5 Q 1648.5 -40.5 1664.5 -25.5 Q 1674.5 -19.5 1676.5 2.5 Q 1678.5 24.5 1674.5 36.5 Q 1663.5 68.5 1635.5 91.5 L 1612.5 105.5 L 1589.5 115.5 Q 1571.5 122.5 1566.5 119.5 Q 1561.5 115.5 1569.5 94.5 Z" fill="lightgray"></path>
      </clipPath>
      <path clip-path="url(#make-me-a-hanzi-clip-19)" d="M 1570.5 114.5 L 1625.5 54.5 L 1642.5 22.5 L 1651.5 -13.5 " fill="none" id="make-me-a-hanzi-animation-19" stroke-dasharray="283 566" stroke-linecap="round"></path>

      <clipPath id="make-me-a-hanzi-clip-20">
      <path d="M 1912.5 -48.5 Q 1928.5 -25.5 1913.5 8.5 Q 1899.5 42.5 1849.5 76.5 Q 1818.5 99.5 1801.5 104.5 Q 1785.5 109.5 1773.5 114.5 Q 1762.5 119.5 1757.5 111.5 Q 1752.5 103.5 1775.5 81.5 L 1805.5 43.5 L 1850.5 -20.5 Q 1852.5 -21.5 1859.5 -30.5 Q 1866.5 -40.5 1867.5 -43.5 Q 1893.5 -71.5 1912.5 -48.5 Z" fill="lightgray"></path>
      </clipPath>
      <path clip-path="url(#make-me-a-hanzi-clip-20)" d="M 1765.5 107.5 L 1827.5 60.5 L 1861.5 24.5 L 1885.5 -10.5 L 1893.5 -36.5 " fill="none" id="make-me-a-hanzi-animation-20" stroke-dasharray="325 650" stroke-linecap="round"></path>

</g>
</svg>
